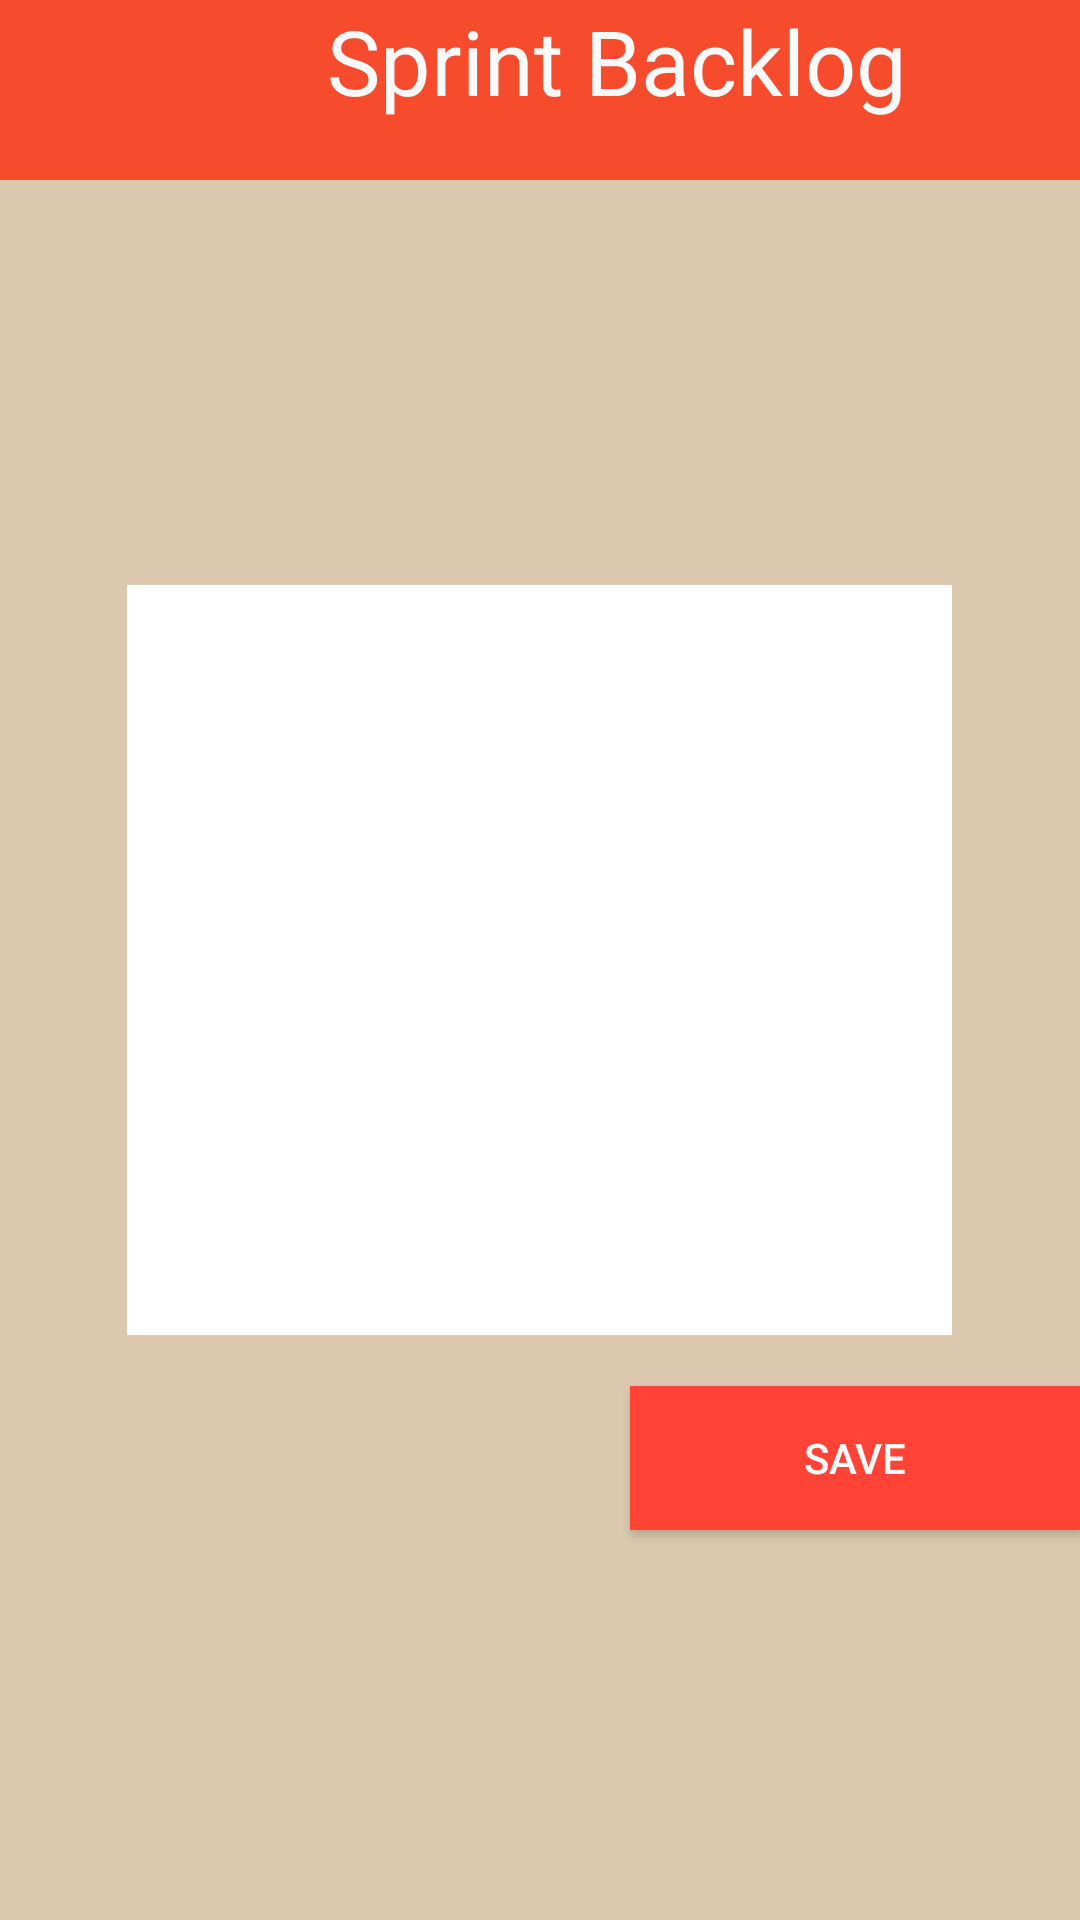

Android layout source for this screen:
<!-- AndroidManifest.xml: application theme AppTheme -->
<!-- res/layout/fragment_sprint_backlog.xml -->
<RelativeLayout xmlns:android="http://schemas.android.com/apk/res/android"
    xmlns:tools="http://schemas.android.com/tools" android:layout_width="match_parent"
    android:layout_height="match_parent" tools:context="tirt.tirtclient.SprintBacklogFragment"
    android:background="#DCC9B0">



    <TextView
        android:layout_width="wrap_content"
        android:layout_height="wrap_content"
        android:text="       Sprint Backlog"
        android:textSize="30dp"
        android:id="@+id/SprintBacklogTextView"
        android:layout_alignParentTop="true"
        android:layout_alignParentStart="true"
        android:layout_alignParentEnd="true"
        android:background="#F74B2D"
        android:height="60dp"
        android:textAlignment="center" />

    <EditText
        android:layout_width="wrap_content"
        android:layout_height="wrap_content"
        android:inputType="textMultiLine"
        android:ems="10"
        android:id="@+id/SprintBacklogEditText"
        android:background="#FFFFFF"
        android:height="250dp"
        android:width="275dp"
        android:layout_centerVertical="true"
        android:layout_centerHorizontal="true" />

    <Button
        android:layout_width="wrap_content"
        android:layout_height="wrap_content"
        android:text="Save"
        android:id="@+id/SaveSprintBacklogButton"
        android:layout_marginTop="17dp"
        android:background="#FF4437"
        android:width="150dp"
        android:layout_below="@+id/SprintBacklogEditText"
        android:layout_alignParentEnd="true" />
</RelativeLayout>
<!-- resources referenced by this layout -->
<resources>
  <style name="AppTheme" parent="Theme.AppCompat.Light">
      <item name="android:background">@color/background_material_light</item>
      <item name="android:textColor">@color/background_material_light</item>
      </style>
</resources>
